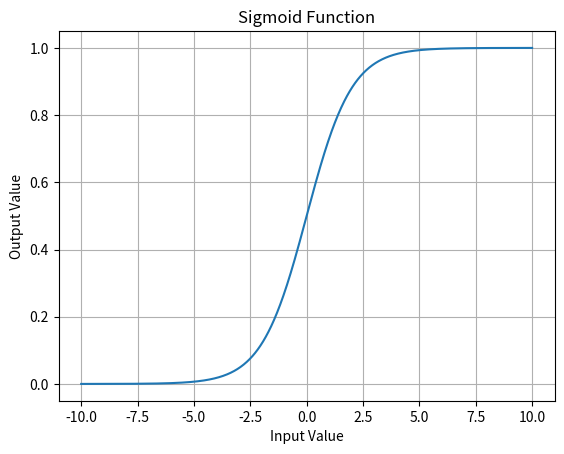

This figure's Python source:
import numpy as np
import matplotlib.pyplot as plt

# 定义Sigmoid函数
def sigmoid(x):
    return 1 / (1 + np.exp(-x))

# 创建一个包含广泛值的数组，用于绘制图形
x = np.linspace(-10, 10, 1000)
# 生成从-10到10的1000个点

# 计算Sigmoid函数在这些点上的值
y = sigmoid(x)

# 绘制Sigmoid曲线
plt.plot(x, y)

# 添加标题和轴标签
plt.title('Sigmoid Function')
plt.xlabel('Input Value')
plt.ylabel('Output Value')

# 显示网格
plt.grid(True)

# 显示图形
plt.show()